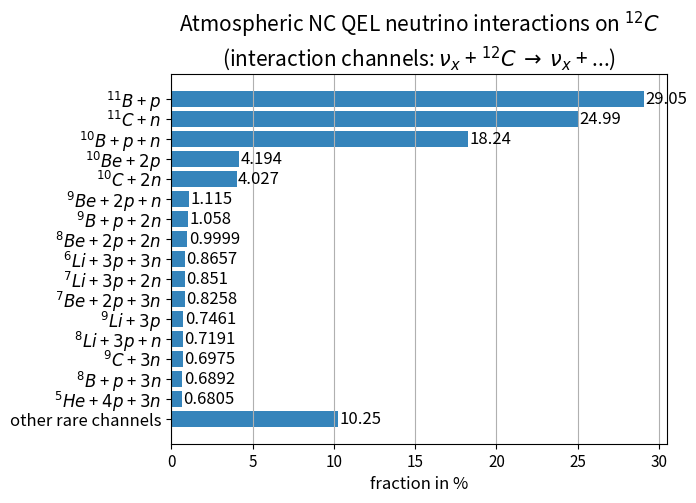

The matplotlib source for this figure:
""" script to display the different interaction channels from Julia's GENIE simulation in a bar chart:

[redacted]
    channels for the different isotopes are saved in file "interaction_channels_qel_NC_201617evts.txt".

    Only events, that are QEL and NC, are stored in the txt file.

    This txt file is edited in "interaction_channels_edit.ods" (also the file "interaction_channels_NC_318097evts.txt"
    is edited in this libre office file). The calculated fraction are defined as
    number_of_events/number_of_total_events, where the total events are all NC and QEL events (channels with targets
    C12, proton, electron, N14, O16, S32). In "interaction_channels_edit.ods", these fractions are converted to
    fractions, which are defined as number_of_events/number_of_events_with_target_C12 (only channels with C12 as target
    are taken into account).
    These are the only channel that can mimic an IBD event (the other channels are just elastic scattering on the target
    and therefore there is no neutron).

    In the second sheet of the libre office file ('sorted information'), the interaction channels are sorted with
    descending fraction.

    INFO:   all channels can also include Pion_0, Kaon_0, Kaon_plus, Kaon_minus (or heavier hadrons), but this is very
            unlikely, because events like this should not be quasi-elastic and therefore not stored.


"""
import numpy as np
from matplotlib import pyplot as plt


def label_barh(ax, bars, text_format, is_inside=True, **kwargs):
    """
    Attach a text label to each horizontal bar displaying its y value
    """
    max_y_value = max(bar.get_height() for bar in bars)
    if is_inside:
        distance = max_y_value * 0.05
    else:
        distance = max_y_value * 0.1


    for bar in bars:
        text = text_format.format(bar.get_width())
        if is_inside:
            text_x = bar.get_width() - distance
        else:
            text_x = bar.get_width() + distance
        text_y = bar.get_y() + bar.get_height() / 2

        ax.text(text_x, text_y, text, va='center', **kwargs)


""" insert the fractions of the different interaction channels from 'interaction_channels_edit.ods', 
    sheet 'Sorted_Information'. These fractions contain 89.7480 % of all interaction channels 
    (fractions of nu + C12 -> ... in %): """
Frac_nu_B11_p = 29.0523
Frac_nu_C11_n = 24.9883
Frac_nu_B10_p_n = 18.2382
Frac_nu_Be10_2p = 4.1941
Frac_nu_C10_2n = 4.0271
Frac_nu_Be9_2p_n = 1.1153
Frac_nu_B9_p_2n = 1.0579
Frac_nu_Be8_2p_2n = 0.9999
Frac_nu_Li6_3p_3n = 0.8657
Frac_nu_Li7_3p_2n = 0.8510
Frac_nu_Be7_2p_3n = 0.8258
Frac_nu_Li9_3p = 0.7461
Frac_nu_Li8_3p_n = 0.7191
Frac_nu_C9_3n = 0.6975
Frac_nu_B8_p_3n = 0.6892
Frac_nu_He5_4p_3n = 0.6805
Frac_other = 10.2520


channels = ('other rare channels', '$^5He$ + $4p$ + $3n$', '$^8B$ + $p$ + $3n$', '$^9C$ + $3n$', '$^8Li$ + $3p$ + $n$',
            '$^9Li$ + $3p$',
            '$^7Be$ + $2p$ + $3n$', '$^7Li$ + $3p$ + $2n$', '$^6Li$ + $3p$ + $3n$', '$^8Be$ + $2p$ + $2n$',
            '$^9B$ + $p$ + $2n$', '$^9Be$ + $2p$ + $n$', '$^{10}C$ + $2n$', '$^{10}Be$ + $2p$', '$^{10}B$ + $p$ + $n$',
            '$^{11}C$ + $n$', '$^{11}B$ + $p$')

pos = np.arange(len(channels))

fractions = np.array([Frac_other, Frac_nu_He5_4p_3n, Frac_nu_B8_p_3n, Frac_nu_C9_3n, Frac_nu_Li8_3p_n, Frac_nu_Li9_3p,
                      Frac_nu_Be7_2p_3n, Frac_nu_Li7_3p_2n, Frac_nu_Li6_3p_3n, Frac_nu_Be8_2p_2n, Frac_nu_B9_p_2n,
                      Frac_nu_Be9_2p_n, Frac_nu_C10_2n, Frac_nu_Be10_2p, Frac_nu_B10_p_n, Frac_nu_C11_n, Frac_nu_B11_p])


""" display in bar chart """
fig, ax = plt.subplots()
horizontal_bars = ax.barh(pos, fractions, align='center', alpha=0.9)
label_barh(ax, horizontal_bars, "{:.4}", is_inside=False, fontsize=12)
plt.xticks(fontsize=11)
plt.yticks(pos, channels, fontsize=12)
plt.xlabel('fraction in %', fontsize=12)
plt.title('Atmospheric NC QEL neutrino interactions on $^{12}C$\n'
          '(interaction channels: $\\nu_{x}$ + $^{12}C$ $\\rightarrow$ $\\nu_{x}$ + ...)', fontsize=15)
plt.grid(axis='x')

plt.show()
